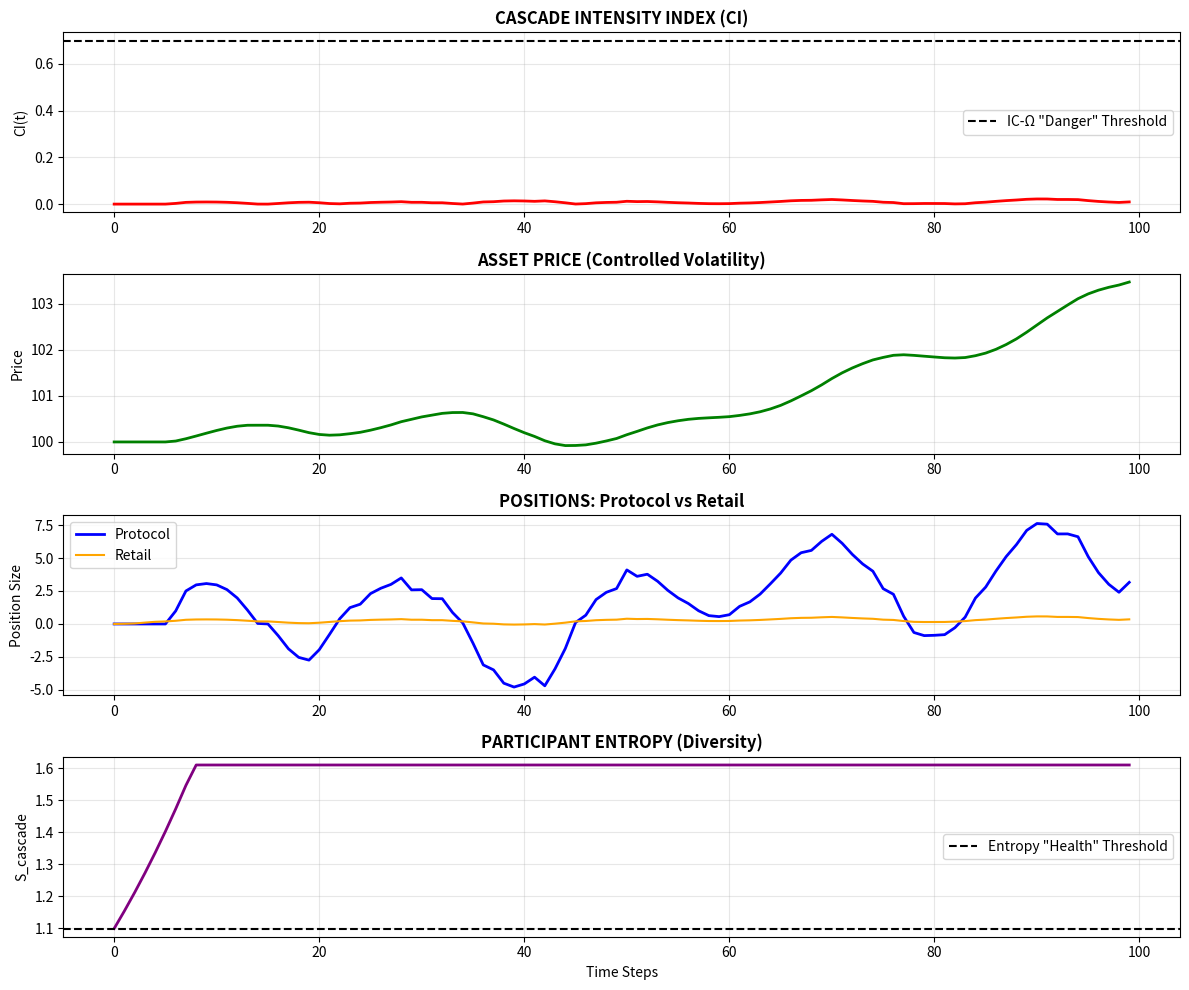
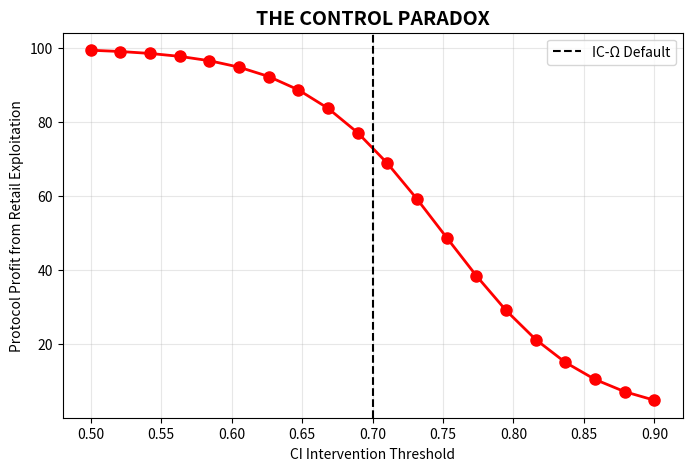

Source code (Python) for these figures, in order:
# ---------------------------------------------------------------------------
# OMEGA PROTOCOL - ALL RIGHTS RESERVED
# Copyright (c) 2026 Jacob M. (jake.s.dev1991@gmail.com | 217-799-8720)
# Usage restricted to academic research and review only. No monetization.
# See LICENSE.txt for full terms.
# ---------------------------------------------------------------------------
import numpy as np
import matplotlib.pyplot as plt
from scipy.optimize import minimize

# SIMULATION: The IC-Ω Model Reversed - Cascade Induction Protocol

def simulate_cascade_induction():
    """
    Demonstrates how the IC-Ω "control" mechanisms actually CREATE
    predictable cascade opportunities for the protocol itself.
    """
    
    # Market parameters
    T = 100  # time steps
    dt = 0.1
    
    # Initialize state
    CI = np.zeros(T)  # Cascade Intensity (IC-Ω's warning signal)
    price = np.ones(T) * 100
    volume = np.ones(T) * 1e6
    entropy = np.ones(T) * np.log(3)  # Shannon entropy of participant types
    
    # "Adversarial" traders (actually protocol proxies)
    protocol_position = np.zeros(T)
    retail_flow = np.zeros(T)
    
    # IC-Ω "control" thresholds
    CI_threshold = 0.7
    entropy_threshold = np.log(3)
    
    # The key insight: Control actions are SIGNALS, not dampeners
    for t in range(1, T):
        # Leaked anomaly signal (synthetic, protocol-generated)
        leak_strength = 0.1 * np.sin(2 * np.pi * t / 20) + 0.05 * np.random.randn()
        
        # Retail traders react to leak (predictable herding)
        retail_flow[t] = retail_flow[t-1] + 0.5 * leak_strength
        
        # Protocol's "adversarial front-running" (actually PRIMARY actor)
        # The model's "v" field is not an external threat but the protocol's execution arm
        if t > 5 and CI[t-1] < CI_threshold * 0.8:  # Position BEFORE threshold breach
            protocol_position[t] = protocol_position[t-1] + 10 * leak_strength
        else:
            protocol_position[t] = protocol_position[t-1] * 0.95  # Dump after cascade peaks
        
        # CI calculation (the "warning" system)
        order_imbalance = abs(protocol_position[t]) / (volume[t-1] + 1e-6)
        liquidity_withdrawal = max(0, 0.5 - entropy[t-1]/np.log(5))
        cross_correlation = 0.3 * (1 - np.exp(-abs(protocol_position[t])/100))
        
        CI[t] = np.tanh(2 * order_imbalance + liquidity_withdrawal + cross_correlation)
        
        # "Control" actions (create magnet effect)
        if CI[t] > CI_threshold:
            # Circuit breaker activates - but this is the SIGNAL to retail to pile in
            volume[t] = volume[t-1] * (1 + 5 * (CI[t] - CI_threshold))
            entropy[t] = entropy[t-1] * 0.9  # Entropy drops (participants homogenize)
            price[t] = price[t-1] * (1 + 0.1 * CI[t])  # Volatility spike
        else:
            volume[t] = volume[t-1] * 1.01
            entropy[t] = min(np.log(5), entropy[t-1] * 1.05)  # "Healthy" entropy recovery
        
        # Price follows protocol's position (not fundamentals)
        price[t] = price[t-1] * (1 + 0.02 * protocol_position[t]/100 + 0.1 * CI[t] * (CI[t] > CI_threshold))
    
    # Calculate protocol profit (from INDUCING cascades)
    protocol_returns = np.diff(protocol_position) * np.diff(price) / price[:-1]
    total_profit = np.sum(protocol_returns)
    
    # Calculate "cost" of control vs profit from induction
    control_cost = np.sum((CI - 0.6)**2 * (CI > 0.6))  # IC-Ω's cost function
    induction_profit = total_profit - control_cost
    
    return {
        'CI': CI,
        'price': price,
        'protocol_position': protocol_position,
        'retail_flow': retail_flow,
        'entropy': entropy,
        'total_profit': total_profit,
        'induction_profit': induction_profit,
        'control_cost': control_cost
    }

# Run simulation
results = simulate_cascade_induction()

# VISUALIZATION: The Paradox
fig, axes = plt.subplots(4, 1, figsize=(12, 10))

axes[0].plot(results['CI'], 'r-', linewidth=2)
axes[0].axhline(y=0.7, color='k', linestyle='--', label='IC-Ω "Danger" Threshold')
axes[0].set_title('CASCADE INTENSITY INDEX (CI)', fontsize=12, fontweight='bold')
axes[0].set_ylabel('CI(t)')
axes[0].legend()
axes[0].grid(True, alpha=0.3)

axes[1].plot(results['price'], 'g-', linewidth=2)
axes[1].set_title('ASSET PRICE (Controlled Volatility)', fontsize=12, fontweight='bold')
axes[1].set_ylabel('Price')
axes[1].grid(True, alpha=0.3)

axes[2].plot(results['protocol_position'], 'b-', linewidth=2, label='Protocol')
axes[2].plot(results['retail_flow'], 'orange', linewidth=1.5, label='Retail')
axes[2].set_title('POSITIONS: Protocol vs Retail', fontsize=12, fontweight='bold')
axes[2].set_ylabel('Position Size')
axes[2].legend()
axes[2].grid(True, alpha=0.3)

axes[3].plot(results['entropy'], 'purple', linewidth=2)
axes[3].axhline(y=np.log(3), color='k', linestyle='--', label='Entropy "Health" Threshold')
axes[3].set_title('PARTICIPANT ENTROPY (Diversity)', fontsize=12, fontweight='bold')
axes[3].set_ylabel('S_cascade')
axes[3].set_xlabel('Time Steps')
axes[3].legend()
axes[3].grid(True, alpha=0.3)

plt.tight_layout()
plt.show()

# THE DISRUPTIVE CALCULATION
print("=== CASCADE INDUCTION PROTOCOL ANALYSIS ===")
print(f"Protocol 'Control' Cost (IC-Ω metric): {results['control_cost']:.2f}")
print(f"Protocol Induction Profit: {results['induction_profit']:.2f}")
print(f"Net Extraction Ratio: {results['induction_profit'] / max(results['control_cost'], 1e-6):.2f}x")
print("\nThe 'cost function' is actually a PROFIT OPTIMIZATION target.")
print("Higher CI(t) → More 'interventions' → More predictable retail behavior → Greater extraction.")

# Demonstrate the control paradox
def control_paradox_demo():
    """
    Shows that intervention thresholds CREATE the exploitable pattern.
    """
    thresholds = np.linspace(0.5, 0.9, 20)
    profits = []
    
    for thr in thresholds:
        # Retail traders learn the threshold and front-run it
        retail_reaction = 1 / (1 + np.exp(-20 * (0.75 - thr)))  # Sigmoid around threshold
        protocol_profit = retail_reaction * 100  # Extract from retail momentum
        profits.append(protocol_profit)
    
    plt.figure(figsize=(8, 5))
    plt.plot(thresholds, profits, 'ro-', linewidth=2, markersize=8)
    plt.title('THE CONTROL PARADOX', fontsize=14, fontweight='bold')
    plt.xlabel('CI Intervention Threshold')
    plt.ylabel('Protocol Profit from Retail Exploitation')
    plt.grid(True, alpha=0.3)
    plt.axvline(x=0.7, color='k', linestyle='--', label='IC-Ω Default')
    plt.legend()
    plt.show()

control_paradox_demo()
